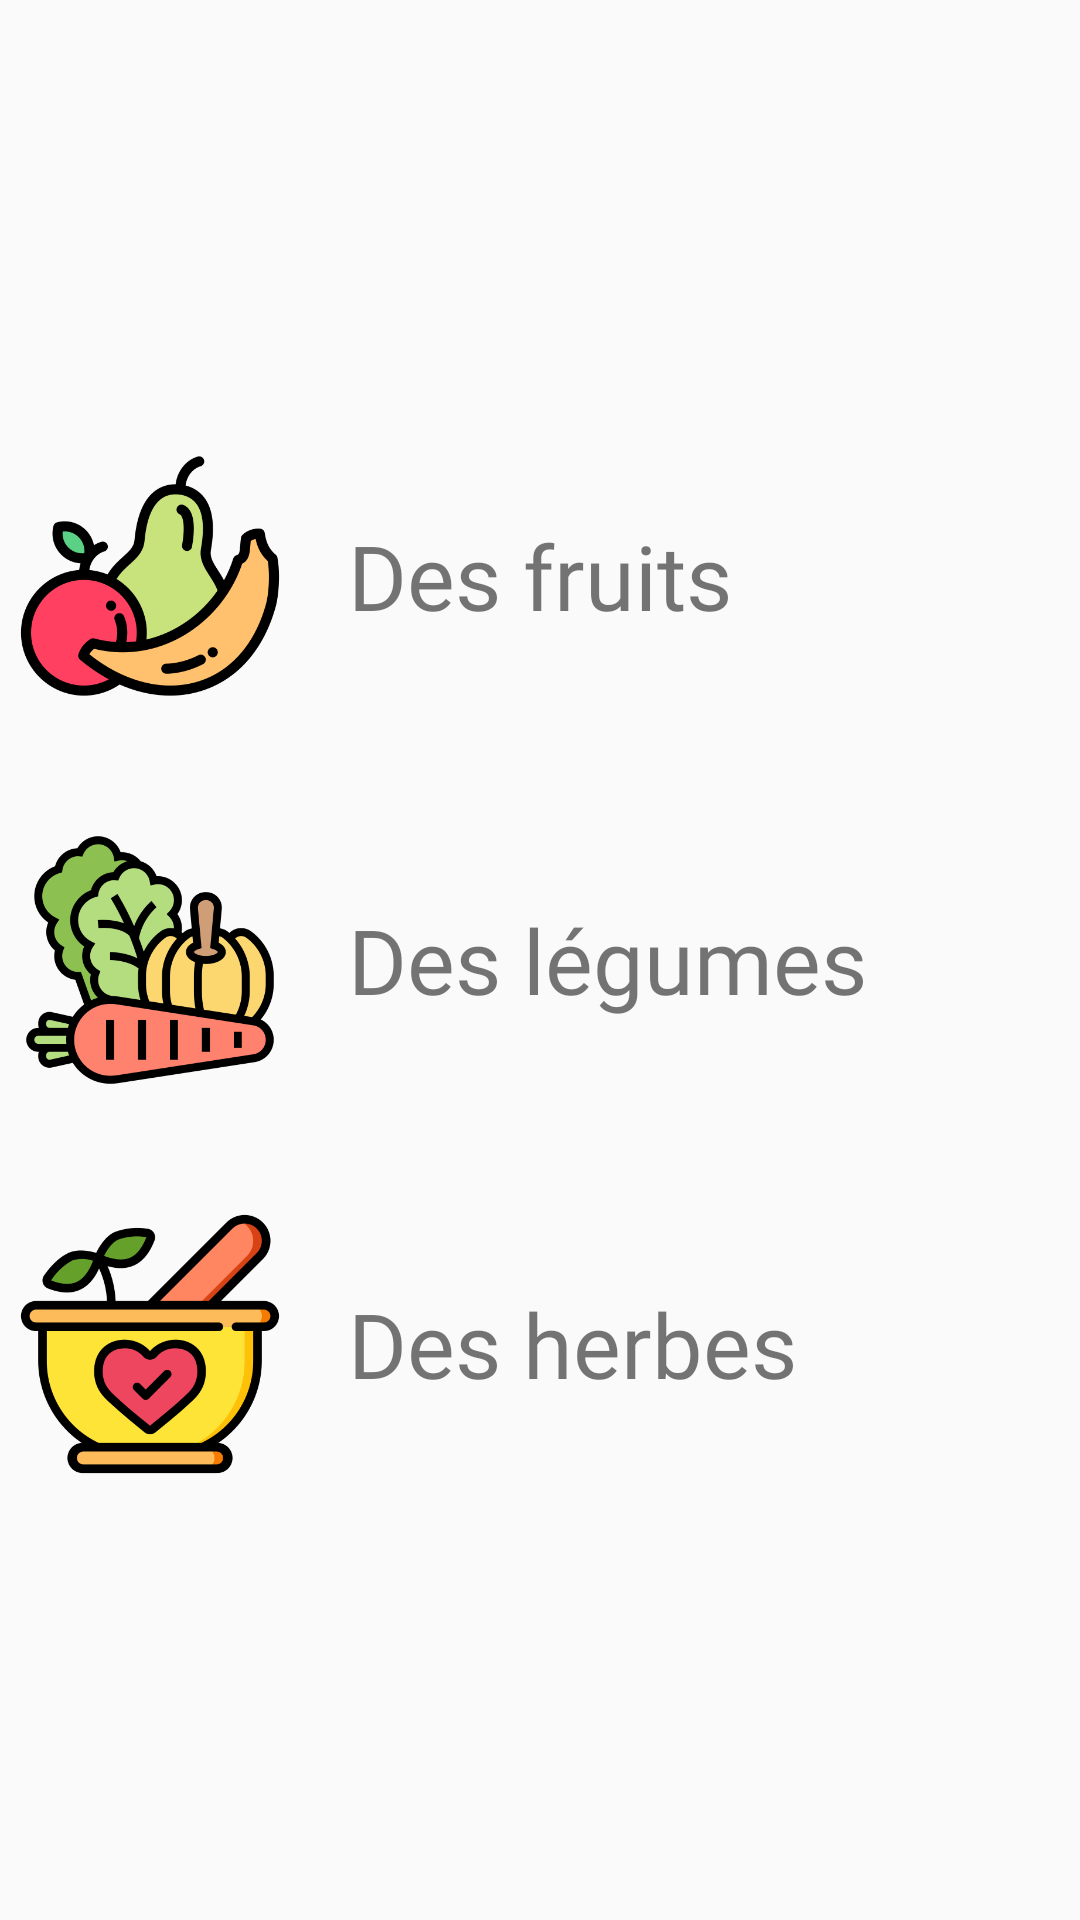

This screen was rendered from an Android layout file. Write that file and the resources it references.
<!-- AndroidManifest.xml: application theme AppTheme -->
<!-- res/layout/fragment_explore.xml -->
<?xml version="1.0" encoding="utf-8"?>
<layout
    xmlns:android="http://schemas.android.com/apk/res/android"
    xmlns:tools="http://schemas.android.com/tools"
    tools:context=".fragments.ExploreFragment">


<LinearLayout
    android:layout_width="match_parent"
    android:layout_height="match_parent"
    android:weightSum="100"
    android:orientation="vertical"
    android:layout_margin="16dp"
    android:gravity="center"
    >

    <LinearLayout
        android:layout_width="match_parent"
        android:layout_height="0dp"
        android:layout_weight="20"
        android:gravity="center">
    <ImageView
        android:id="@+id/iv_fruits"
        android:layout_width="100dp"
        android:layout_height="100dp"
        android:clickable="true"
        android:focusable="true"
        android:src="@drawable/fruitscolor"
        android:layout_gravity="center"/>

        <TextView
            android:layout_width="match_parent"
            android:layout_height="match_parent"
            android:gravity="center_vertical"
            style="@style/text_gray"
            android:textSize="30sp"
            android:text="@string/fruits_explore"
            android:layout_marginStart="16dp"
            android:fontFamily="@font/averia_sans_libre">

        </TextView>



    </LinearLayout>

    <LinearLayout
        android:layout_width="match_parent"
        android:layout_height="0dp"
        android:layout_weight="20"
        android:gravity="center">
        <ImageView
            android:id="@+id/iv_vegetables"
            android:layout_width="100dp"
            android:layout_height="100dp"
            android:clickable="true"
            android:focusable="true"
            android:src="@drawable/vegetablecolor"
            android:layout_gravity="center"/>

        <TextView
            android:layout_width="match_parent"
            android:layout_height="match_parent"
            android:gravity="center_vertical"
            style="@style/text_gray"
            android:textSize="30sp"
            android:text="@string/vegetables_explore"
            android:layout_marginStart="16dp"
            android:fontFamily="@font/averia_sans_libre">

        </TextView>



    </LinearLayout>

    <LinearLayout
        android:layout_width="match_parent"
        android:layout_height="0dp"
        android:layout_weight="20"
        android:gravity="center">
        <ImageView
            android:id="@+id/iv_herbs"
            android:layout_width="100dp"
            android:layout_height="100dp"
            android:clickable="true"
            android:focusable="true"
            android:src="@drawable/herbscolorok"
            android:layout_gravity="center"/>

        <TextView
            android:layout_width="match_parent"
            android:layout_height="match_parent"
            android:gravity="center_vertical"
            style="@style/text_gray"
            android:textSize="30sp"
            android:text="@string/herbes_explore"
            android:layout_marginStart="16dp"
            android:fontFamily="@font/averia_sans_libre">

        </TextView>



    </LinearLayout>


</LinearLayout>

</layout>
<!-- resources referenced by this layout -->
<resources>
  <!-- drawable fruitscolor: png bitmap (drawable-hdpi, 31134 bytes) -->
  <!-- drawable herbscolorok: png bitmap (drawable-hdpi, 28756 bytes) -->
  <!-- drawable vegetablecolor: png bitmap (drawable-hdpi, 36585 bytes) -->
  <string name="fruits_explore">Des fruits</string>
  <string name="herbes_explore">Des herbes</string>
  <string name="vegetables_explore">Des légumes</string>
  <style name="AppTheme" parent="Theme.AppCompat.Light.NoActionBar">
          
          <item name="colorPrimary">@color/colorPrimary</item>
          <item name="colorPrimaryDark">@color/colorPrimaryDark</item>
          <item name="colorAccent">@color/colorAccent</item>
      </style>
  <color name="colorPrimary">#09af00</color>
  <color name="colorPrimaryDark">#61d800</color>
  <color name="colorAccent">#D81B60</color>
</resources>
